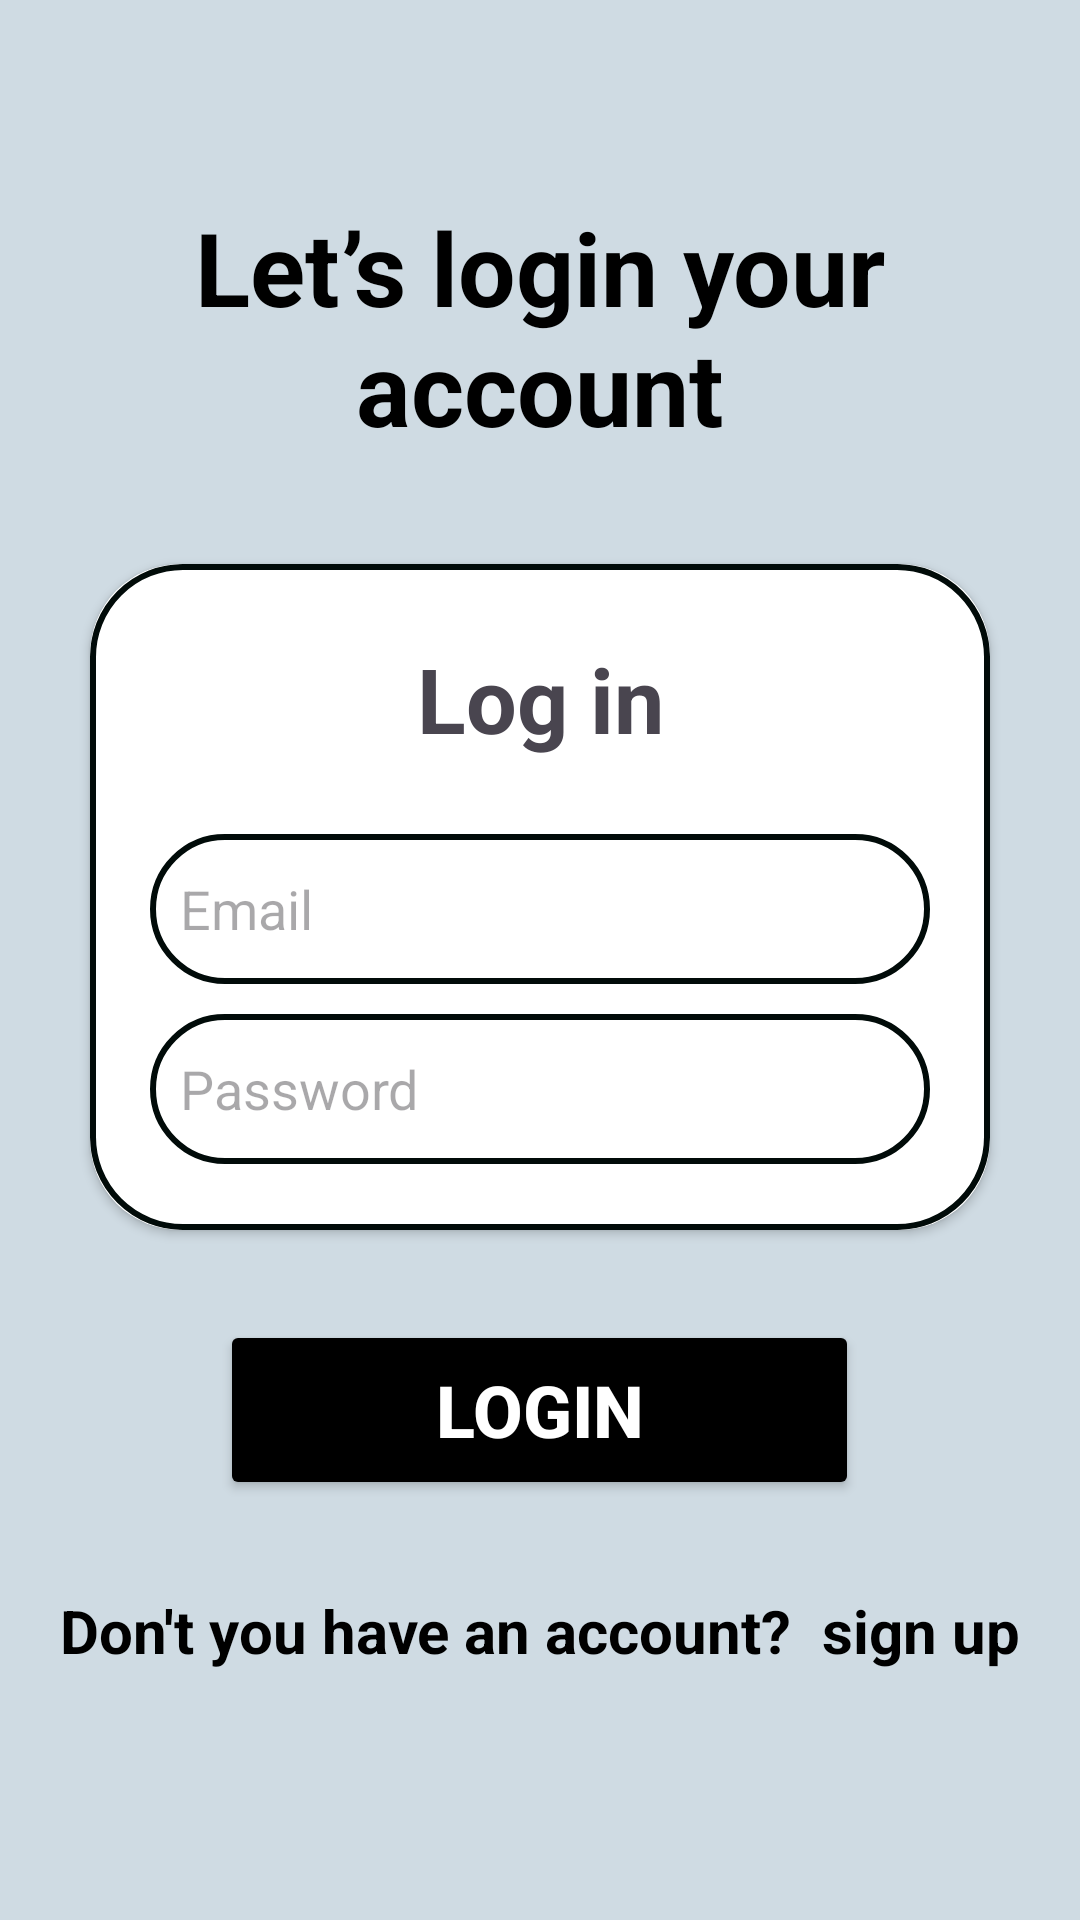

Produce the Android XML layout that renders to this screen, including the resource entries it uses.
<!-- AndroidManifest.xml: application theme Theme.ReliefDistribution -->
<!-- res/layout/activity_login.xml -->
<?xml version="1.0" encoding="utf-8"?>
<LinearLayout xmlns:android="http://schemas.android.com/apk/res/android"
    xmlns:tools="http://schemas.android.com/tools"
    xmlns:app="http://schemas.android.com/apk/res-auto"
    android:layout_width="match_parent"
    android:layout_height="match_parent"
    android:orientation="vertical"
    android:background="#CFDBE3"
    tools:context=".LoginActivity">

    <TextView
        android:id="@+id/textView6"
        android:layout_width="334dp"
        android:layout_height="98dp"
        android:layout_gravity="center"
        android:layout_marginTop="60dp"
        android:layout_marginBottom="30dp"
        android:gravity="center"
        android:text="Let’s login your account"
        android:textColor="@color/black"
        android:textSize="34sp"
        android:textStyle="bold" />

    <androidx.cardview.widget.CardView
        android:layout_width="match_parent"
        android:layout_height="322dp"
        android:layout_marginLeft="30dp"
        android:layout_marginRight="30dp"
        android:elevation="20dp"
        app:cardCornerRadius="30dp"
        android:layout_weight="1">

        <LinearLayout
            android:layout_width="match_parent"
            android:layout_height="match_parent"
            android:background="@drawable/border"
            android:gravity="center_horizontal"
            android:orientation="vertical"
            android:padding="20dp">

            <TextView
                android:id="@+id/textView5"
                android:layout_width="match_parent"
                android:layout_height="50dp"
                android:layout_marginBottom="20dp"
                android:gravity="center"
                android:text="Log in"
                android:textSize="30sp"
                android:textStyle="bold" />

            <EditText
                android:id="@+id/etEmail"
                android:layout_width="match_parent"
                android:layout_height="50dp"
                android:layout_marginBottom="10dp"
                android:background="@drawable/border"
                android:ems="10"
                android:inputType="textEmailAddress"
                android:hint="Email"
                android:padding="10dp"/>

            <EditText
                android:id="@+id/etPassword"
                android:layout_width="match_parent"
                android:layout_height="50dp"
                android:layout_marginBottom="10dp"
                android:background="@drawable/border"
                android:ems="10"
                android:inputType="textPassword"
                android:hint="Password"
                android:padding="10dp" />

            <Spinner
                android:id="@+id/dropdown_menu"
                android:layout_width="match_parent"
                android:layout_height="50dp"
                android:layout_marginBottom="10dp"
                android:background="@drawable/spinner_background"
                android:padding="10dp"
                android:spinnerMode="dropdown" />
        </LinearLayout>
    </androidx.cardview.widget.CardView>

    <Button
        android:id="@+id/btLogin"
        android:layout_width="213dp"
        android:layout_height="60dp"
        android:layout_gravity="center"
        android:layout_marginTop="30dp"
        android:backgroundTint="@color/black"
        android:gravity="center"
        android:text="Login"
        android:textColor="@color/white"
        android:textColorLink="@color/white"
        android:textSize="24sp"
        android:textStyle="bold" />

    <LinearLayout
        android:layout_width="wrap_content"
        android:layout_height="wrap_content"
        android:layout_marginTop="30dp"
        android:orientation="horizontal"
        android:layout_gravity="center"
        android:layout_marginBottom="80dp">

        <TextView
            android:id="@+id/textView8"
            android:layout_width="wrap_content"
            android:layout_height="30dp"
            android:layout_marginLeft="10dp"
            android:text="Don't you have an account?"
            android:textSize="20sp"
            android:textStyle="bold"
            android:textColor="@color/black"/>

        <TextView
            android:id="@+id/tvSignUp"
            android:layout_width="wrap_content"
            android:layout_height="30dp"
            android:layout_marginLeft="10dp"
            android:text="sign up"
            android:textColor="@color/black"
            android:textSize="20sp"
            android:textStyle="bold"
            android:layout_marginRight="10dp"/>
    </LinearLayout>

</LinearLayout>
<!-- resources referenced by this layout -->
<resources>
  <color name="black">#FF000000</color>
  <color name="white">#FFFFFFFF</color>
  <!-- drawable border (drawable) -->
  <shape xmlns:android="http://schemas.android.com/apk/res/android">
      <solid android:color="@android:color/transparent" />
  
      <stroke
          android:width="2dp"
          android:color="#010B09" />
  
      <corners android:radius="30dp" />
  </shape>
  <!-- drawable spinner_background (drawable) -->
  <layer-list xmlns:android="http://schemas.android.com/apk/res/android">
      
      <item>
          <shape android:shape="rectangle">
              <stroke android:width="2dp" android:color="@color/black" />
              <solid android:color="@android:color/transparent"/>
              <corners android:radius="30dp" />
          </shape>
      </item>
  
      
      <item android:drawable="@drawable/ic_arrow_down" android:gravity="end|center_vertical" />
  </layer-list>
  <style name="Theme.ReliefDistribution" parent="Base.Theme.ReliefDistribution" />
  <!-- drawable ic_arrow_down (drawable) -->
  <vector xmlns:android="http://schemas.android.com/apk/res/android"
      android:width="24dp"
      android:height="24dp"
      android:viewportWidth="24"
      android:viewportHeight="24">
      <path
          android:fillColor="#000000"
          android:pathData="M7,10l5,5l5,-5z" />
  </vector>
  <style name="Base.Theme.ReliefDistribution" parent="Theme.Material3.DayNight.NoActionBar">
          <item name="colorPrimary">@color/black</item>
          <item name="colorPrimaryVariant">@color/black</item>
          <item name="colorOnPrimary">@color/black</item>
      </style>
</resources>
